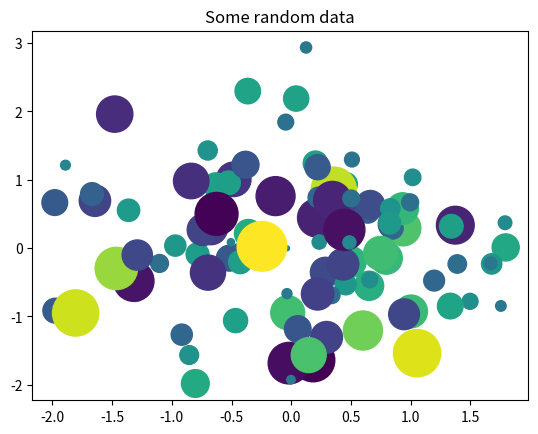

Python code for this plot:
from matplotlib import pyplot as plt
import numpy as np

# Generate 100 random data points along 3 dimensions
x, y, scale = np.random.randn(3, 100)
fig, ax = plt.subplots()

# Map each onto a scatterplot we'll create with Matplotlib
ax.scatter(x=x, y=y, c=scale, s=np.abs(scale)*500)
ax.set(title="Some random data")
plt.show()